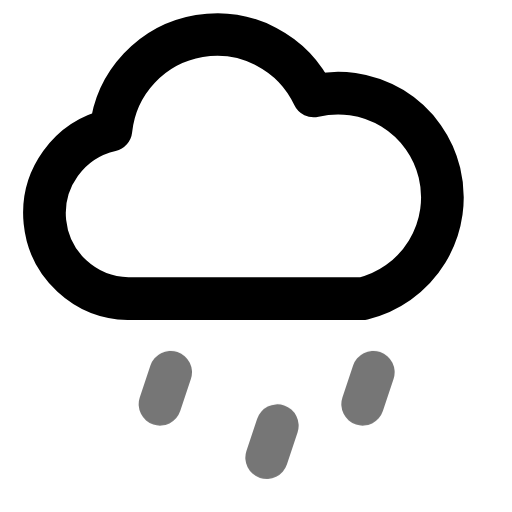
t = 0.00 s
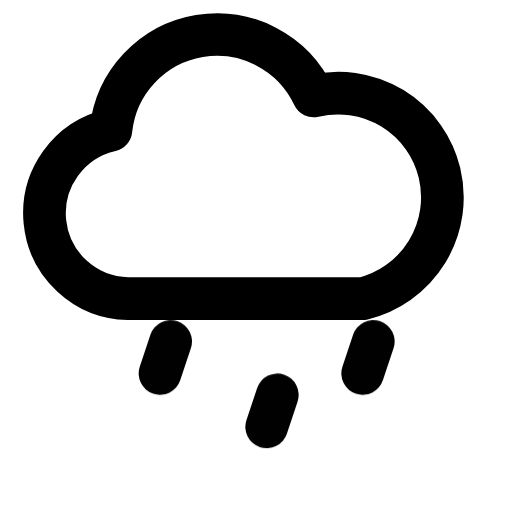
t = 1.00 s
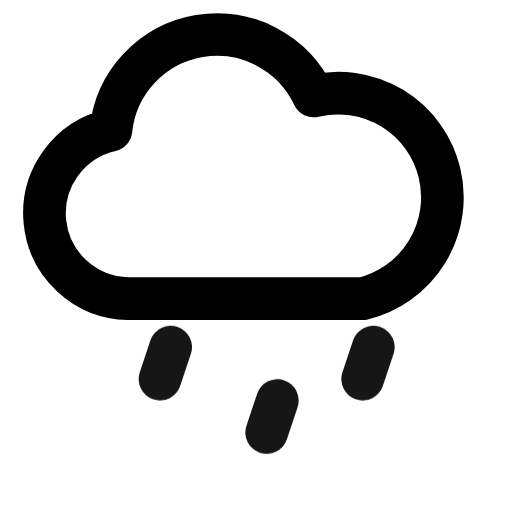
t = 1.25 s
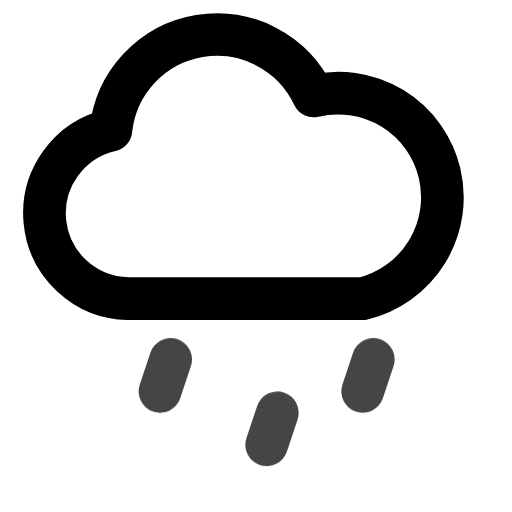
t = 1.51 s
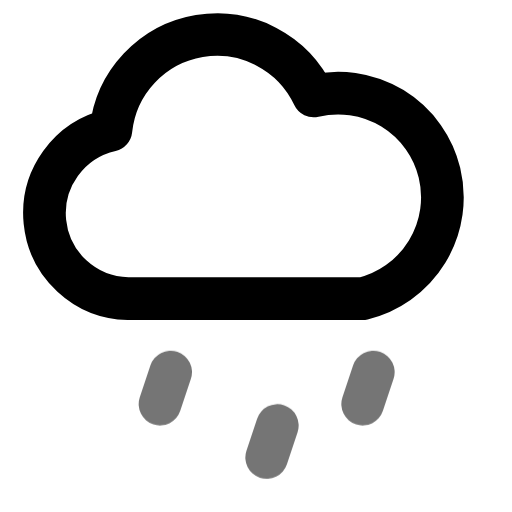
t = 2.01 s
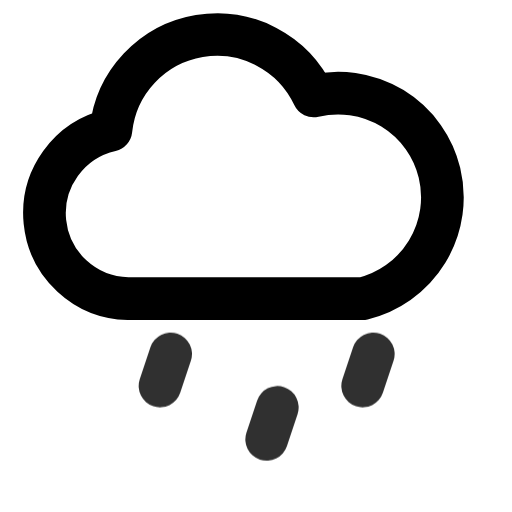
t = 2.48 s

The animated SVG that drew these frames (rendered in a browser with its animation timeline set to each time). Animation: 1 CSS @keyframes rule; one cycle of 2.95 s, repeats indefinitely.

<svg xmlns="http://www.w3.org/2000/svg" width="24" height="24" fill="none" stroke="currentColor" stroke-linecap="round" stroke-linejoin="round" stroke-width="2" viewBox="0 0 24 24">
    <!-- Generated by scripts/icon-expansion/generate.mjs -->
    <style>
        @media (prefers-reduced-motion: no-preference) {
            @keyframes ira-exp-drop { 0%, 100% { transform: none; } 52% { transform: translateY(1.45px); opacity: .54; } }
            [data-ira-motion="cloud-drizzle"] { transform-box: fill-box; transform-origin: center; animation: ira-exp-drop 1.95s ease-in-out -1s infinite; }
        }
    </style>
    <path d="M6 14a4 4 0 0 1-.8-7.9 5 5 0 0 1 9.5-1.6A4.8 4.8 0 1 1 17 14z"/>
    <g data-ira-motion="cloud-drizzle"><path d="m8 16-.5 1.5m5.5 1-.5 1.5m5-4-.5 1.5"/></g>
</svg>
